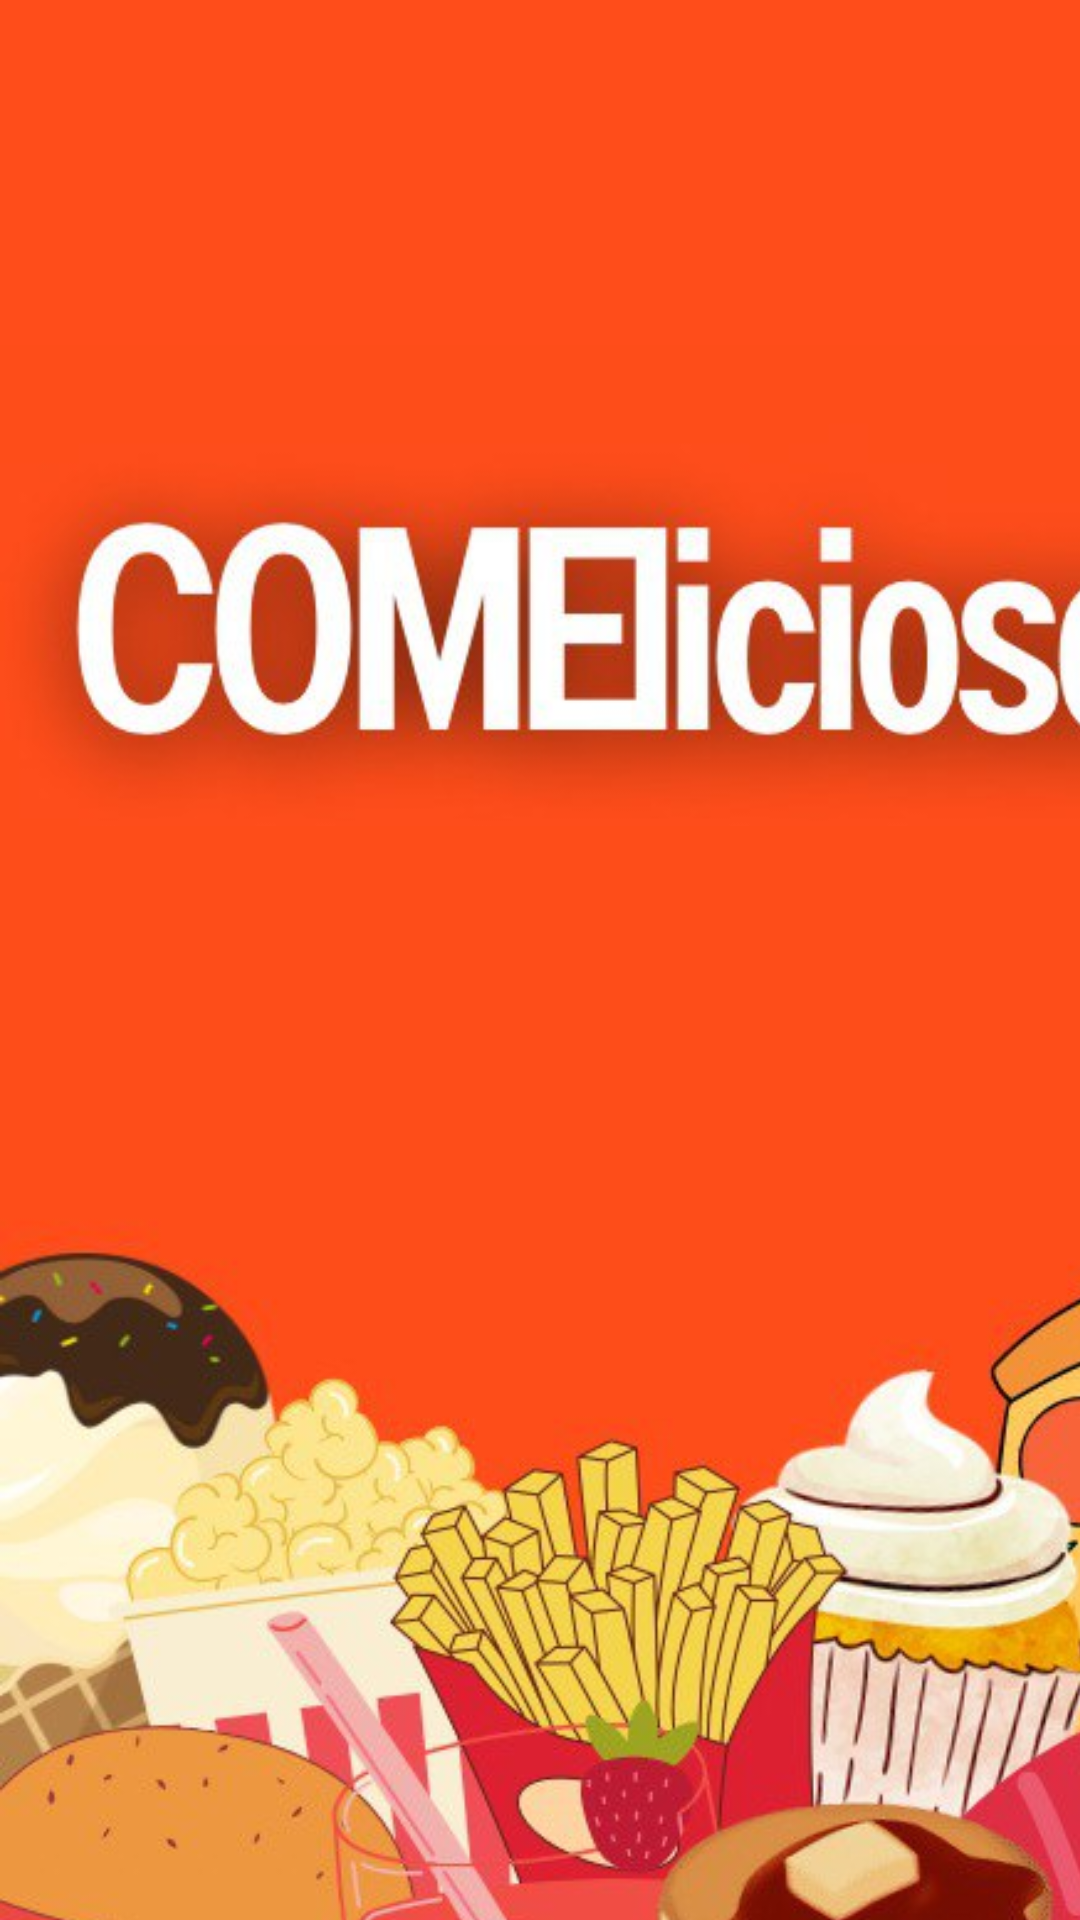

Reconstruct the res/layout file that produces this screen, plus the resources it refers to.
<!-- AndroidManifest.xml: application theme Theme.Comelicioso -->
<!-- res/layout/activity_main.xml -->
<?xml version="1.0" encoding="utf-8"?>
<androidx.constraintlayout.widget.ConstraintLayout xmlns:android="http://schemas.android.com/apk/res/android"
    xmlns:app="http://schemas.android.com/apk/res-auto"
    xmlns:tools="http://schemas.android.com/tools"
    android:layout_width="match_parent"
    android:layout_height="match_parent"
    android:background="#FF4D1A"
    tools:context=".MainActivity">

    <ImageView
        android:id="@+id/AMA_imgVTitulo"
        android:layout_width="411dp"
        android:layout_height="735dp"
        app:layout_constraintBottom_toBottomOf="parent"
        app:layout_constraintEnd_toEndOf="parent"
        app:layout_constraintHorizontal_bias="0.0"
        app:layout_constraintStart_toStartOf="parent"
        app:layout_constraintTop_toTopOf="parent"
        app:srcCompat="@drawable/logo_letras" />

    <ImageView
        android:id="@+id/AMA_imgVImagen"
        android:layout_width="412dp"
        android:layout_height="441dp"
        android:layout_marginTop="308dp"
        app:layout_constraintEnd_toEndOf="@+id/AMA_imgVTitulo"
        app:layout_constraintHorizontal_bias="0.0"
        app:layout_constraintStart_toStartOf="parent"
        app:layout_constraintTop_toTopOf="@+id/AMA_imgVTitulo"
        app:srcCompat="@drawable/logo_comida" />
</androidx.constraintlayout.widget.ConstraintLayout>
<!-- resources referenced by this layout -->
<resources>
  <!-- drawable logo_comida: jpg bitmap (drawable-v24, 47401 bytes) -->
  <!-- drawable logo_letras: jpg bitmap (drawable-v24, 16856 bytes) -->
  <style name="Theme.Comelicioso" parent="Theme.MaterialComponents.DayNight.DarkActionBar">
          
          <item name="colorPrimary">@color/purple_500</item>
          <item name="colorPrimaryVariant">@color/purple_700</item>
          <item name="colorOnPrimary">@color/white</item>
          
          <item name="colorSecondary">@color/teal_200</item>
          <item name="colorSecondaryVariant">@color/teal_700</item>
          <item name="colorOnSecondary">@color/black</item>
          
          <item name="android:statusBarColor">?attr/colorPrimaryVariant</item>
          
      </style>
  <color name="purple_500">#FF6200EE</color>
  <color name="purple_700">#FF3700B3</color>
  <color name="white">#FFFFFFFF</color>
  <color name="teal_200">#FF03DAC5</color>
  <color name="teal_700">#FF018786</color>
  <color name="black">#FF000000</color>
</resources>
